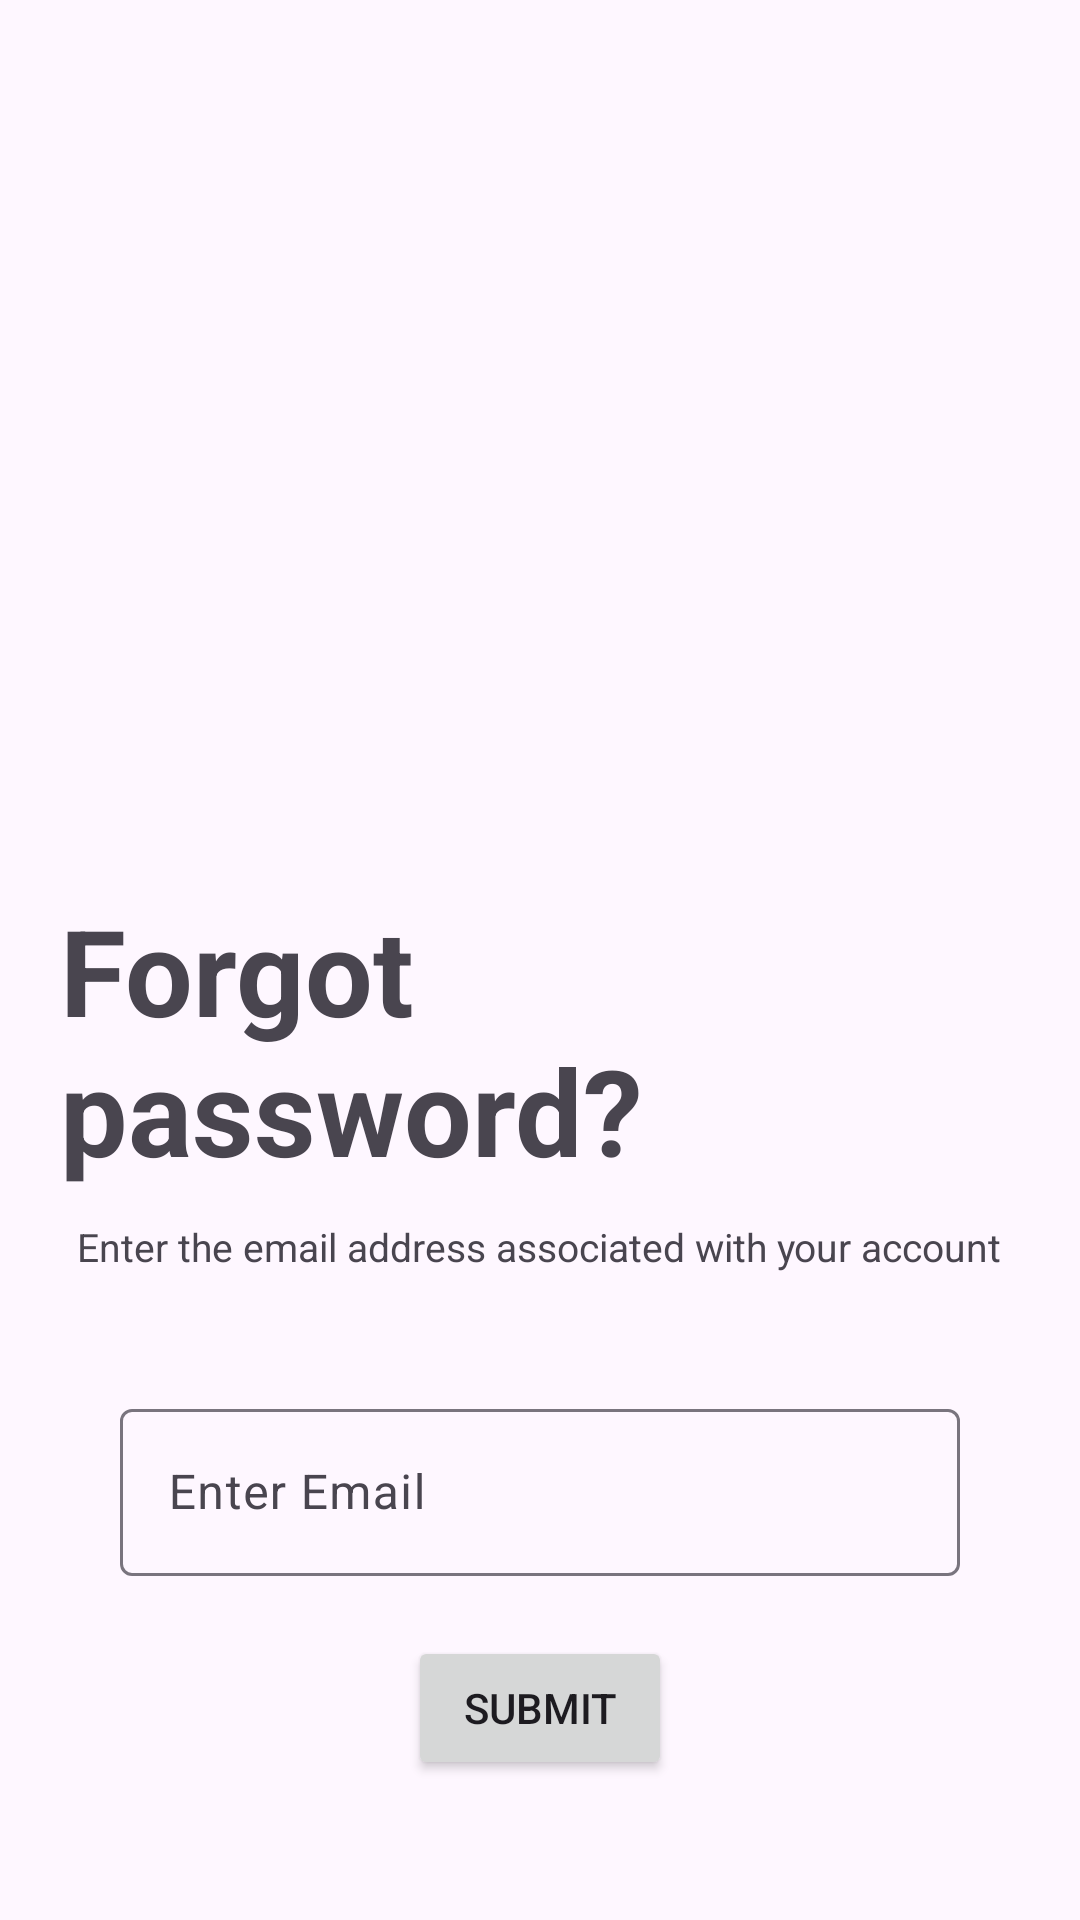

Layout XML and referenced resources for this Android screen:
<!-- AndroidManifest.xml: application theme Theme.Neil_HandyHelps -->
<!-- res/layout/activity_reset_password.xml -->
<?xml version="1.0" encoding="utf-8"?>
<LinearLayout xmlns:android="http://schemas.android.com/apk/res/android"
    xmlns:app="http://schemas.android.com/apk/res-auto"
    xmlns:tools="http://schemas.android.com/tools"
    android:layout_width="match_parent"
    android:layout_height="match_parent"
    android:orientation="vertical"
    android:gravity="center"
    android:padding="20dp"
    tools:context=".ResetPassword">

    <ImageView
        android:layout_width="250dp"
        android:layout_height="250dp"
        android:src="@drawable/ic_forgot_password" />

    <TextView
        android:layout_width="wrap_content"
        android:layout_height="wrap_content"
        android:layout_marginBottom="10dp"
        android:text="Forgot password?"
        android:textSize="40sp"
        android:textStyle="bold" />

    <TextView
        android:layout_width="wrap_content"
        android:layout_height="wrap_content"
        android:layout_marginBottom="40dp"
        android:text="Enter the email address associated with your account"
        android:textSize="13sp" />

    <com.google.android.material.textfield.TextInputLayout
        android:id="@+id/emailInputLayout"
        android:layout_width="match_parent"
        android:layout_height="wrap_content"
        android:layout_marginStart="20dp"
        android:layout_marginEnd="20dp"
        android:layout_marginBottom="20dp">

        <com.google.android.material.textfield.TextInputEditText
            android:id="@+id/email"
            android:layout_width="match_parent"
            android:layout_height="wrap_content"
            android:hint="@string/enter_email" />
    </com.google.android.material.textfield.TextInputLayout>

    <ProgressBar
        android:id="@+id/progress"
        android:layout_width="wrap_content"
        android:layout_height="wrap_content"
        android:layout_margin="20dp"
        android:visibility="gone" />

    <Button
        android:id="@+id/btnSubmit"
        android:layout_width="wrap_content"
        android:layout_height="wrap_content"
        android:text="Submit" />

</LinearLayout>
<!-- resources referenced by this layout -->
<resources>
  <string name="enter_email">Enter Email</string>
  <style name="Theme.Neil_HandyHelps" parent="Base.Theme.Neil_HandyHelps" />
  <style name="Base.Theme.Neil_HandyHelps" parent="Theme.Material3.DayNight.NoActionBar">
          
          
          <item name="colorPrimary">@color/hhblue</item>
          <item name="colorPrimaryVariant">@color/hhlblue</item>
          <item name="colorSecondary">@color/hhlred</item>
      </style>
  <color name="hhblue">#255ED6</color>
  <color name="hhlblue">#167EE6</color>
  <color name="hhlred">#FD7468</color>
</resources>
